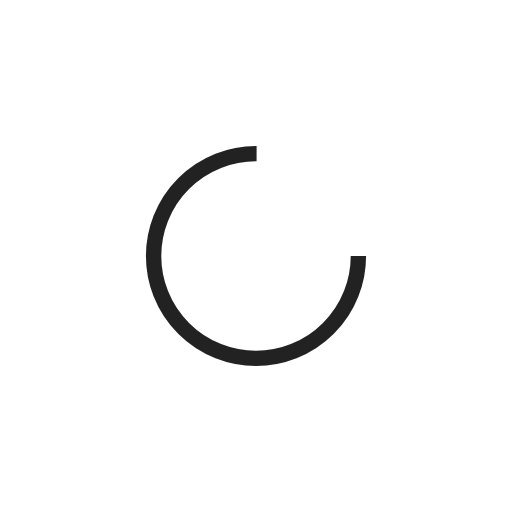
t = 0.00 s
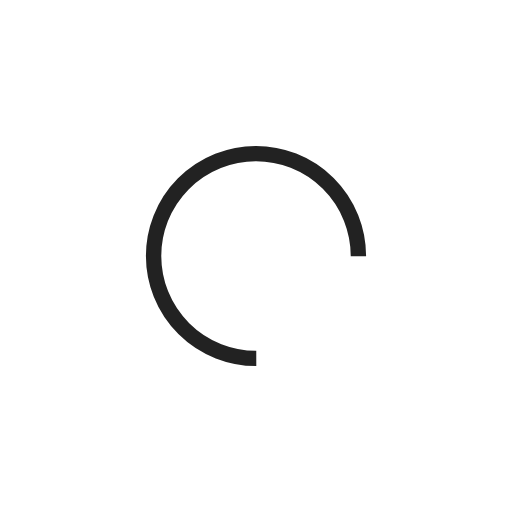
t = 0.18 s
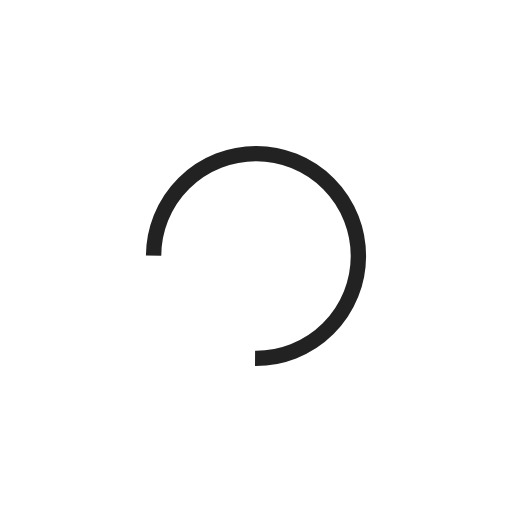
t = 0.36 s
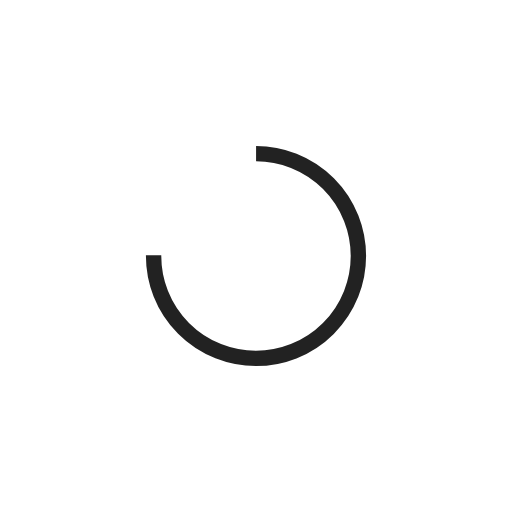
t = 0.53 s

The animated SVG that drew these frames (rendered in a browser with its animation timeline set to each time). Animation: 1 SMIL element (animateTransform=1); one cycle of 0.71 s, repeats indefinitely.

<?xml version="1.0" encoding="utf-8"?>
<svg xmlns="http://www.w3.org/2000/svg" xmlns:xlink="http://www.w3.org/1999/xlink" style="margin: auto; background: none; display: block; shape-rendering: auto;" width="110px" height="110px" viewBox="0 0 100 100" preserveAspectRatio="xMidYMid">
<circle cx="50" cy="50" fill="none" stroke="#222222" stroke-width="3" r="20" stroke-dasharray="94.24777960769379 33.41592653589793">
  <animateTransform attributeName="transform" type="rotate" repeatCount="indefinite" dur="0.7092198581560283s" values="0 50 50;360 50 50" keyTimes="0;1"></animateTransform>
</circle>
<!-- [ldio] generated by https://loading.io/ --></svg>
